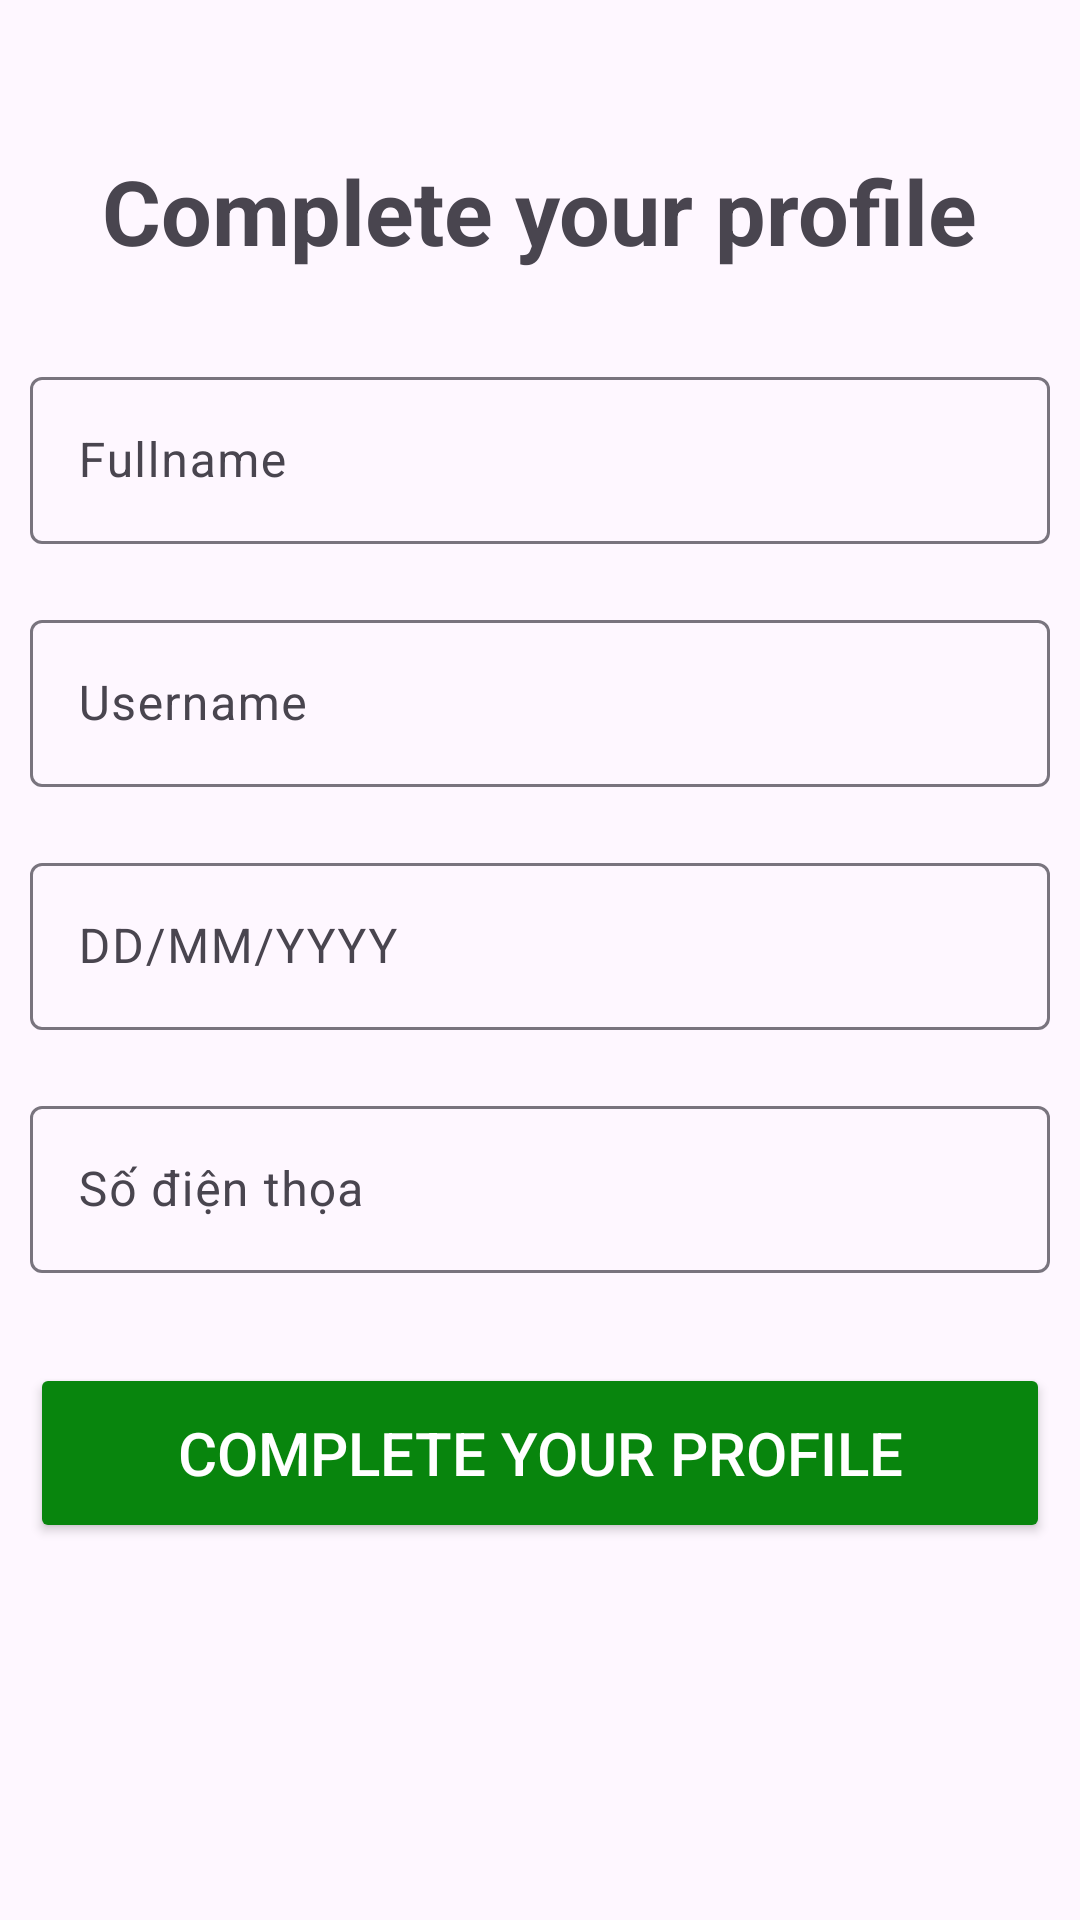

Write the Android layout XML for this screen, with the resource values it uses.
<!-- AndroidManifest.xml: application theme Theme.Asm_trungdtdph36621 -->
<!-- res/layout/activity_profile.xml -->
<?xml version="1.0" encoding="utf-8"?>
<LinearLayout xmlns:android="http://schemas.android.com/apk/res/android"
    xmlns:app="http://schemas.android.com/apk/res-auto"
    xmlns:tools="http://schemas.android.com/tools"
    android:layout_width="match_parent"
    android:layout_height="match_parent"
    android:orientation="vertical"
    android:padding="10dp"
    tools:context=".Profile">
    <TextView
        android:layout_width="wrap_content"
        android:layout_height="wrap_content"
        android:text="Complete your profile"
        android:textSize="30dp"
        android:textStyle="bold"
        android:layout_marginTop="40dp"
        android:layout_gravity="center"/>
    <LinearLayout
        android:layout_width="wrap_content"
        android:layout_height="wrap_content"
        android:layout_marginTop="10dp"
        android:layout_gravity="center">
        <ImageButton
            android:layout_width="wrap_content"
            android:layout_height="wrap_content"
            android:background="@color/white"
            android:src="@drawable/mayanh"/>
    </LinearLayout>
    <com.google.android.material.textfield.TextInputLayout
        android:layout_width="match_parent"
        android:layout_height="wrap_content"
        android:layout_marginTop="20dp"
        android:layout_marginBottom="20dp">

        <com.google.android.material.textfield.TextInputEditText
            android:id="@+id/edUserName"
            android:layout_width="match_parent"
            android:layout_height="wrap_content"

            android:hint="Fullname"/>

    </com.google.android.material.textfield.TextInputLayout>
    <com.google.android.material.textfield.TextInputLayout
    android:layout_width="match_parent"
    android:layout_height="wrap_content"
    android:layout_marginBottom="20dp">

    <com.google.android.material.textfield.TextInputEditText
        android:id="@+id/edUpass"
        android:layout_width="match_parent"
        android:layout_height="wrap_content"
        android:hint="Username"/>

</com.google.android.material.textfield.TextInputLayout>
    <com.google.android.material.textfield.TextInputLayout
        android:layout_width="match_parent"
        android:layout_height="wrap_content"
        android:layout_marginBottom="20dp">

        <com.google.android.material.textfield.TextInputEditText
            android:id="@+id/edNgay"
            android:layout_width="match_parent"
            android:layout_height="wrap_content"

            android:hint="DD/MM/YYYY"/>

    </com.google.android.material.textfield.TextInputLayout>
    <com.google.android.material.textfield.TextInputLayout
        android:layout_width="match_parent"
        android:layout_height="wrap_content"
        android:layout_marginBottom="20dp">

        <com.google.android.material.textfield.TextInputEditText
            android:id="@+id/edSDT"
            android:layout_width="match_parent"
            android:layout_height="wrap_content"

            android:hint="Số điện thọa"/>

    </com.google.android.material.textfield.TextInputLayout>
    <Button
        android:layout_marginTop="10dp"
        android:id="@+id/btnLogin"
        android:layout_width="match_parent"
        android:layout_height="60dp"

        android:backgroundTint="#08850D"
        android:textColor="@color/white"
        android:textSize="20dp"
        android:text="Complete your profile"/>




</LinearLayout>
<!-- resources referenced by this layout -->
<resources>
  <style name="Theme.Asm_trungdtdph36621" parent="Base.Theme.Asm_trungdtdph36621" />
  <style name="Base.Theme.Asm_trungdtdph36621" parent="Theme.Material3.DayNight.NoActionBar">
          
          
      </style>
  <!-- not gathered from this repository: default colours our renderer supplied (Android Studio template values) -->
  <color name="white">#FFFFFFFF</color>
</resources>
